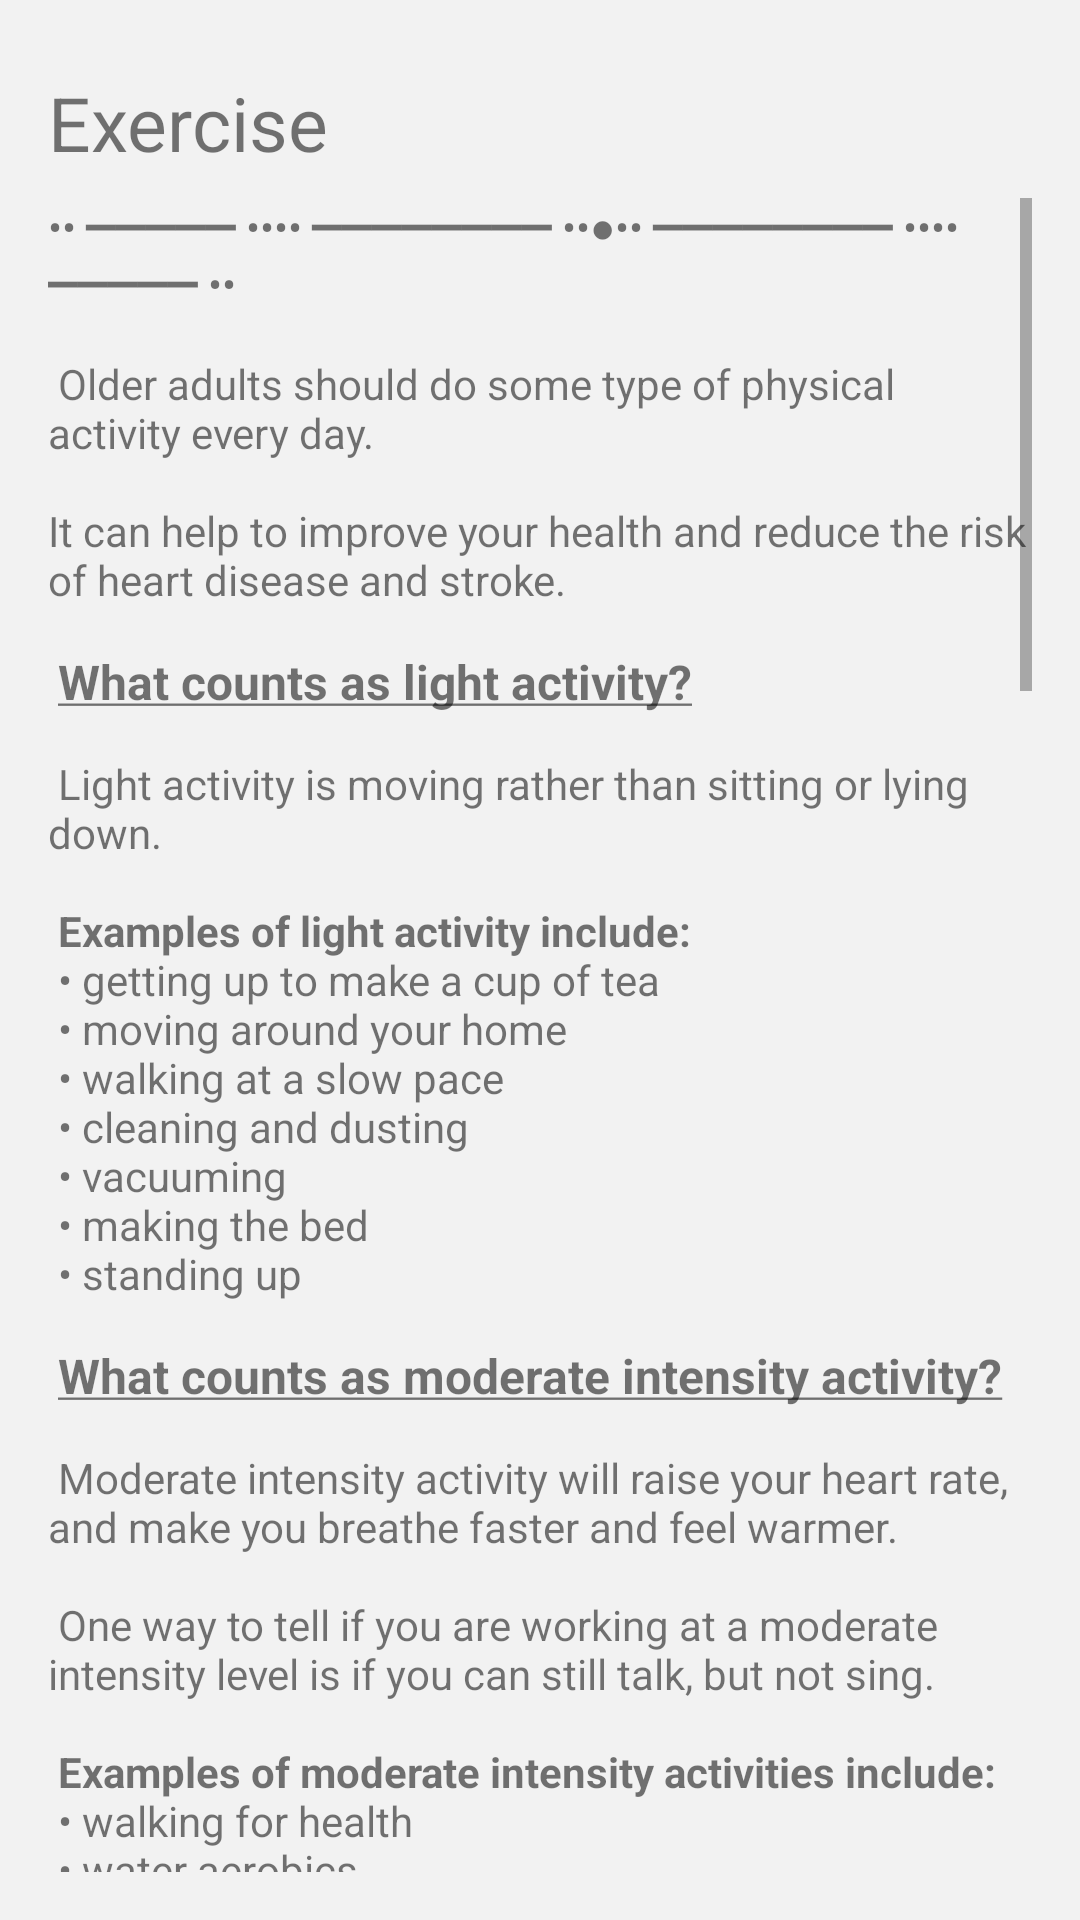

This screen was rendered from an Android layout file. Write that file and the resources it references.
<!-- AndroidManifest.xml: application theme Theme.CareCompanionFinal -->
<!-- res/layout/fragment_exercise.xml -->
<?xml version="1.0" encoding="utf-8"?>
<RelativeLayout
    xmlns:android="http://schemas.android.com/apk/res/android"
    android:layout_width="match_parent"
    android:layout_height="match_parent"
    android:padding="16dp"
    xmlns:tools="http://schemas.android.com/tools"
    tools:context=".healthTipFragments.ExerciseFragment"
    android:background="#F2F2F2">

    <ScrollView
        android:layout_width="match_parent"
        android:layout_height="match_parent">
        <TextView
            android:layout_width="wrap_content"
            android:layout_height="40dp"
            android:layout_marginTop="8dp"
            android:text="@string/exercise"
            android:textSize="25sp" />

    </ScrollView>

    <ScrollView
        android:layout_width="match_parent"
        android:layout_height="match_parent"
        android:layout_marginTop="50dp">

        <TextView
            android:layout_width="match_parent"
            android:layout_height="wrap_content"
            android:text="@string/exercise_text" />

    </ScrollView>

</RelativeLayout>
<!-- resources referenced by this layout -->
<resources>
  <string name="exercise">Exercise</string>
  <string name="exercise_text">
      •• ━━━━━ •••• ━━━━━━━━ ••●•• ━━━━━━━━ •••• ━━━━━ ••\n\n
      Older adults should do some type of physical activity every day.\n\nIt can help to improve your health and reduce the risk of heart disease and stroke.\n\n
      <font size="+16"><b><u>What counts as light activity?</u></b></font>\n\n
      Light activity is moving rather than sitting or lying down.\n\n
      <font size="+14"><b>Examples of light activity include:</b></font>\n
      • getting up to make a cup of tea\n
      • moving around your home\n
      • walking at a slow pace\n
      • cleaning and dusting\n
      • vacuuming\n
      • making the bed\n
      • standing up\n\n
      <font size="+16"><b><u>What counts as moderate intensity activity?</u></b></font>\n\n
      Moderate intensity activity will raise your heart rate, and make you breathe faster and feel warmer.\n\n
      One way to tell if you are working at a moderate intensity level is if you can still talk, but not sing.\n\n
      <font size="+14"><b>Examples of moderate intensity activities include:</b></font>\n
      • walking for health\n
      • water aerobics\n
      • riding a bike\n
      • dance for fitness\n
      • doubles tennis\n
      • pushing a lawn mower\n
      • hiking\n\n
      Try our Fitness Studio exercise videos – link version\n\n
      <font size="+16"><b><u>What counts as vigorous intensity activity?</u></b></font>\n\n
      Vigorous intensity activity makes you breathe hard and fast.\n\n
      If you are working at this level, you will not be able to say more than a few words without pausing for breath.\n\n
      In general, 75 minutes of vigorous intensity activity can give similar health benefits to 150 minutes of moderate intensity activity.\n\n
      Most moderate intensity activities can become vigorous if you increase your effort.\n\n
      <font size="+14"><b>Examples of vigorous activities include:</b></font>\n
      • running\n
      • aerobics\n
      • swimming\n
      • riding a bike fast or on hills\n
      • singles tennis\n
      • football\n
      • hiking uphill\n
      • dance for fitness\n
      • martial arts\n\n
      Try our Fitness Studio exercise videos. – link version\n\n
      <font size="+16"><b><u>What activities strengthen muscles?</u></b></font>\n\n
      To get health benefits from strength exercises, you should do them to the point where you need a short rest before repeating the activity.\n\n
      There are many ways you can strengthen your muscles, whether you are at home or in a gym.\n\n
      <font size="+14"><b>Examples of muscle-strengthening activities include:</b></font>\n
      • carrying heavy shopping bags\n
      • yoga\n
      • pilates\n
      • tai chi\n
      • lifting weights\n
      • working with resistance bands\n
      • doing exercises that use your own body weight, such as push-ups and sit-ups\n
      • heavy gardening, such as digging and shovelling\n\n
      <font size="+14"><b>Try exercise routines, including:</b></font>\n
      • strength and flexibility exercises\n
      • sitting exercises\n
      • strength exercises\n
      • flexibility exercises\n
      • balance exercises\n\n
      LINKS\n
      • strength and flexibility exercises\n
      • sitting exercises\n
      • strength exercises\n
      • flexibility exercises\n
      • balance exercises\n\n
      You can do activities that strengthen your muscles on the same or different days as your aerobic activity – whatever is best for you.\n\n
      Muscle-strengthening exercises are not always an aerobic activity, so you will need to do them in addition to your 150 minutes of aerobic activity.\n\n
  </string>
  <style name="Theme.CareCompanionFinal" parent="Base.Theme.CareCompanionFinal" />
  <style name="Base.Theme.CareCompanionFinal" parent="Theme.AppCompat.Light.NoActionBar">
          
          
      </style>
</resources>
